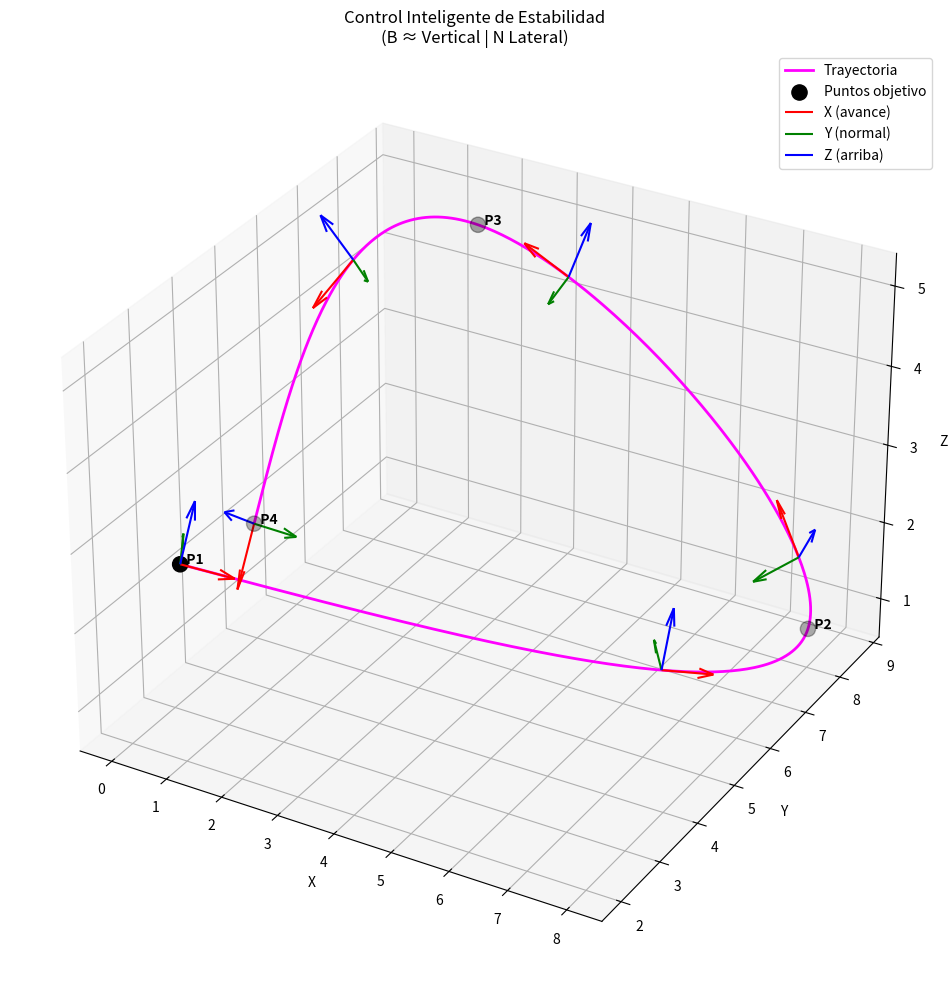
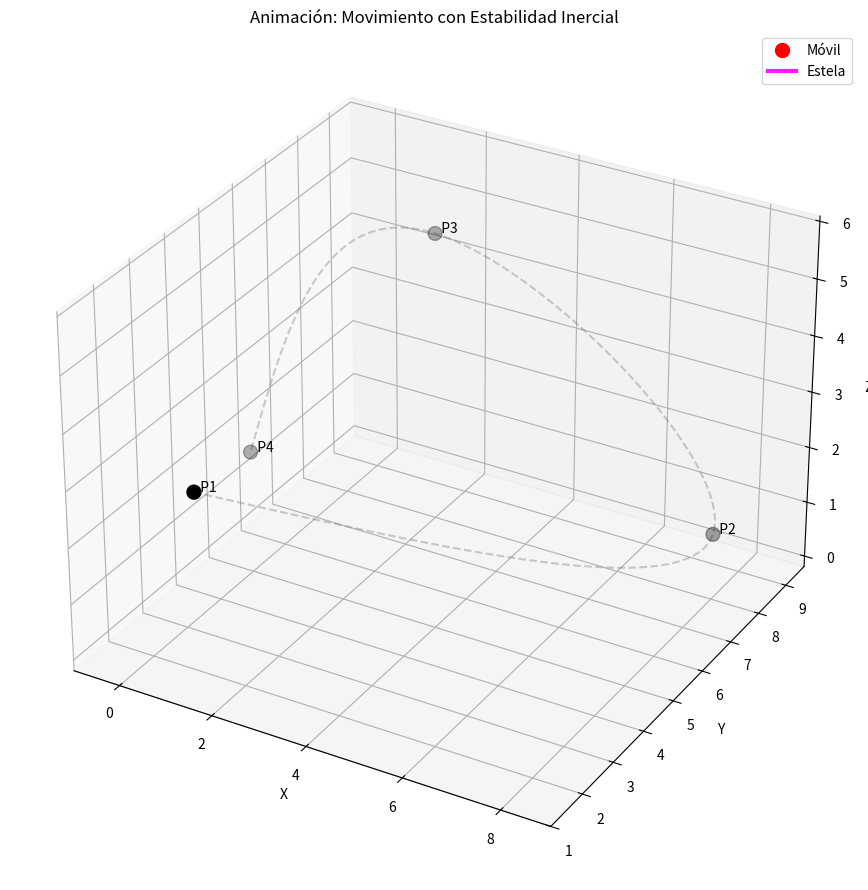

Write Python code to recreate these figures, in order.
import numpy as np
import matplotlib.pyplot as plt
from mpl_toolkits.mplot3d import Axes3D
from scipy.interpolate import CubicSpline
from matplotlib.animation import FuncAnimation

# === Puntos de la ruta 3D ===
ruta = np.array([
    [1, 2, 3],   # P1
    [8, 8, 1],   # P2
    [2, 8, 5],   # P3
    [0, 5, 2]    # P4
])

print("🎯 Puntos objetivo:")
for i, p in enumerate(ruta):
    print(f"   P{i+1} = ({p[0]}, {p[1]}, {p[2]})")

# === Interpolación cúbica suave ===
t_points = np.linspace(0, 1, len(ruta))
t_fine = np.linspace(0, 1, 500)  # alta resolución

cs_x = CubicSpline(t_points, ruta[:, 0], bc_type='natural')
cs_y = CubicSpline(t_points, ruta[:, 1], bc_type='natural')
cs_z = CubicSpline(t_points, ruta[:, 2], bc_type='natural')

x_traj = cs_x(t_fine)
y_traj = cs_y(t_fine)
z_traj = cs_z(t_fine)
trayectoria = np.column_stack([x_traj, y_traj, z_traj])
n_steps = len(trayectoria)

print(f"\n📐 Trayectoria generada: {n_steps} puntos.")

# === Control Inteligente de Estabilidad: Parallel Transport + Up Vector ===
def stable_orientation_frames(path, up_hint=np.array([0, 0, 1])):
    """
    Genera marcos (T, N, B) donde:
      - T: tangente (avance)
      - N: normal principal (lateral/inclinación)
      - B: binormal ≈ 'up' (vertical, como gravedad)
    
    Usa transporte paralelo con corrección suave para mantener B cerca de 'up_hint'.
    """
    T_list = []  # Tangentes
    N_list = []  # Normales (laterales)
    B_list = []  # Binormales ('arriba', casi vertical)

    # Primer vector tangente
    T = path[1] - path[0]
    T = T / (np.linalg.norm(T) + 1e-10)
    T_list.append(T)

    # Inicializar B (arriba) cercano a up_hint, pero perpendicular a T
    B_init = up_hint - np.dot(up_hint, T) * T
    if np.linalg.norm(B_init) < 1e-10:
        aux = np.array([1, 0, 0]) if abs(T[2]) < 0.9 else np.array([0, 1, 0])
        B_init = np.cross(aux, T)
    B_init = B_init / (np.linalg.norm(B_init) + 1e-10)

    # N = B × T (para sistema derecho)
    N_init = np.cross(B_init, T)
    N_init = N_init / (np.linalg.norm(N_init) + 1e-10)

    # Reajustar B para ortogonalidad perfecta
    B_init = np.cross(T, N_init)
    B_init = B_init / (np.linalg.norm(B_init) + 1e-10)

    N_list.append(N_init)
    B_list.append(B_init)

    # Iterar por el resto del camino
    for i in range(1, len(path)):
        dT = path[i] - path[i-1]
        T_new = dT / (np.linalg.norm(dT) + 1e-10)
        T_list.append(T_new)

        # Usar marco anterior para inicializar
        N_prev = N_list[-1]
        B_prev = B_list[-1]

        # Proyectar N_prev sobre plano perpendicular a T_new
        N_candidate = N_prev - np.dot(N_prev, T_new) * T_new
        norm_N = np.linalg.norm(N_candidate)
        if norm_N < 1e-10:
            aux = np.array([1, 0, 0]) if abs(T_new[0]) < 0.9 else np.array([0, 1, 0])
            N_candidate = np.cross(aux, T_new)
            N_candidate = N_candidate / (np.linalg.norm(N_candidate) + 1e-10)
        else:
            N_candidate = N_candidate / norm_N

        # Ajustar signo para continuidad (evitar flips)
        if np.dot(N_candidate, N_prev) < 0:
            N_candidate = -N_candidate

        # Calcular B_candidate = T × N
        B_candidate = np.cross(T_new, N_candidate)
        B_candidate = B_candidate / (np.linalg.norm(B_candidate) + 1e-10)

        # 🔧 CORRECCIÓN DE ESTABILIDAD: mezclar con dirección vertical deseada
        desired_B = up_hint - np.dot(up_hint, T_new) * T_new
        if np.linalg.norm(desired_B) < 1e-10:
            desired_B = np.cross(T_new, np.array([1, 0, 0]))
        desired_B = desired_B / (np.linalg.norm(desired_B) + 1e-10)

        alpha = 0.1  # factor de corrección: 10% hacia arriba
        B_corrected = (1 - alpha) * B_candidate + alpha * desired_B
        B_corrected = B_corrected / (np.linalg.norm(B_corrected) + 1e-10)

        # Recalcular N usando B corregido
        N_corrected = np.cross(B_corrected, T_new)
        N_corrected = N_corrected / (np.linalg.norm(N_corrected) + 1e-10)

        N_list.append(N_corrected)
        B_list.append(B_corrected)

    return T_list, N_list, B_list

# === Generar marcos con estabilidad reforzada ===
T_list, N_list, B_list = stable_orientation_frames(trayectoria)
frames = list(zip(T_list, N_list, B_list))

# === Validación: ángulo entre B y vertical (0,0,1) ===
up_vector = np.array([0, 0, 1])
angles_with_vertical = []
for B in B_list:
    cos_angle = np.clip(np.dot(B, up_vector), -1.0, 1.0)
    angle_deg = np.degrees(np.arccos(cos_angle))
    angles_with_vertical.append(angle_deg)

max_tilt = np.max(angles_with_vertical)
mean_tilt = np.mean(angles_with_vertical)
print(f"\n📈 Orientación del eje 'arriba' (B):")
print(f"  Máxima inclinación respecto a vertical: {max_tilt:.2f}°")
print(f"  Promedio: {mean_tilt:.2f}°")
if max_tilt < 15:
    print("🟢 Excelente estabilidad: nunca se inclina mucho.")
elif max_tilt < 30:
    print("🟡 Aceptable, algo inclinado pero no volcado.")
else:
    print("🔴 Cuidado: riesgo de volteo en algunas curvas.")

# === Gráfico 3D estático con marcos estables ===
fig1 = plt.figure(figsize=(14, 10))
ax = fig1.add_subplot(111, projection='3d')

# Trayectoria
ax.plot(trayectoria[:, 0], trayectoria[:, 1], trayectoria[:, 2], color='magenta', linewidth=2, label='Trayectoria')

# Puntos originales
ax.scatter(ruta[:, 0], ruta[:, 1], ruta[:, 2], color='black', s=120, label='Puntos objetivo')
for i, p in enumerate(ruta):
    ax.text(p[0], p[1], p[2], f'  P{i+1}', fontsize=10, weight='bold')

# Marcos de referencia en puntos clave
step_indices = np.linspace(0, n_steps - 1, 6, dtype=int)
scale_arrow = 0.8

for i in step_indices:
    x, y, z = trayectoria[i]
    T, N, B = frames[i]

    ax.quiver(x, y, z, T[0], T[1], T[2], color='red',   length=scale_arrow, label='X (avance)' if i == step_indices[0] else "")
    ax.quiver(x, y, z, N[0], N[1], N[2], color='green', length=scale_arrow, label='Y (normal)' if i == step_indices[0] else "")
    ax.quiver(x, y, z, B[0], B[1], B[2], color='blue',  length=scale_arrow, label='Z (arriba)' if i == step_indices[0] else "")

ax.set_xlabel('X'); ax.set_ylabel('Y'); ax.set_zlabel('Z')
ax.set_title('Control Inteligente de Estabilidad\n(B ≈ Vertical | N Lateral)')
ax.legend()
plt.tight_layout()
plt.show()

# === Animación del móvil con estabilidad ===
fig2 = plt.figure(figsize=(12, 9))
ax_anim = fig2.add_subplot(111, projection='3d')

mobile_point, = ax_anim.plot([], [], [], 'o', color='red', ms=10, label='Móvil')
trail_line, = ax_anim.plot([], [], [], color='magenta', linewidth=3, alpha=0.9, label='Estela')
frame_x = frame_y = frame_z = None  # Se crearán dinámicamente

# Fondo: trayectoria débil y puntos
ax_anim.plot(trayectoria[:, 0], trayectoria[:, 1], trayectoria[:, 2], '--', color='gray', alpha=0.4)
ax_anim.scatter(ruta[:, 0], ruta[:, 1], ruta[:, 2], color='black', s=100)
for i, p in enumerate(ruta):
    ax_anim.text(p[0], p[1], p[2], f'  P{i+1}', fontsize=10)

# Configuración del gráfico
ax_anim.set_xlim(trayectoria[:, 0].min() - 1, trayectoria[:, 0].max() + 1)
ax_anim.set_ylim(trayectoria[:, 1].min() - 1, trayectoria[:, 1].max() + 1)
ax_anim.set_zlim(trayectoria[:, 2].min() - 1, trayectoria[:, 2].max() + 1)
ax_anim.set_xlabel('X'); ax_anim.set_ylabel('Y'); ax_anim.set_zlabel('Z')
ax_anim.set_title('Animación: Movimiento con Estabilidad Inercial')
ax_anim.legend()

# Función de animación
def animate(frame_idx):
    global frame_x, frame_y, frame_z
    pos = trayectoria[frame_idx]
    T, N, B = frames[frame_idx]

    # Actualizar posición del móvil
    mobile_point.set_data([pos[0]], [pos[1]])
    mobile_point.set_3d_properties([pos[2]])

    # Actualizar estela
    trail = trayectoria[:frame_idx + 1]
    trail_line.set_data(trail[:, 0], trail[:, 1])
    trail_line.set_3d_properties(trail[:, 2])

    # Eliminar y redibujar flechas del marco
    if frame_x:
        frame_x.remove(); frame_y.remove(); frame_z.remove()

    frame_x = ax_anim.quiver(pos[0], pos[1], pos[2], T[0], T[1], T[2], color='red',   length=scale_arrow)
    frame_y = ax_anim.quiver(pos[0], pos[1], pos[2], N[0], N[1], N[2], color='green', length=scale_arrow)
    frame_z = ax_anim.quiver(pos[0], pos[1], pos[2], B[0], B[1], B[2], color='blue',  length=scale_arrow)

    return mobile_point, trail_line, frame_x, frame_y, frame_z

# Crear animación
ani = FuncAnimation(
    fig2,
    animate,
    frames=n_steps,
    interval=40,           # ~25 fps
    repeat=True,
    blit=False             # quiver no soporta bien blit
)

plt.tight_layout()
plt.show()

# === Opcional: guardar como GIF ===
# Descomenta si quieres guardarlo
# ani.save('movil_estable.gif', writer='pillow', fps=25)
# print("💾 Animación guardada como 'movil_estable.gif'")
